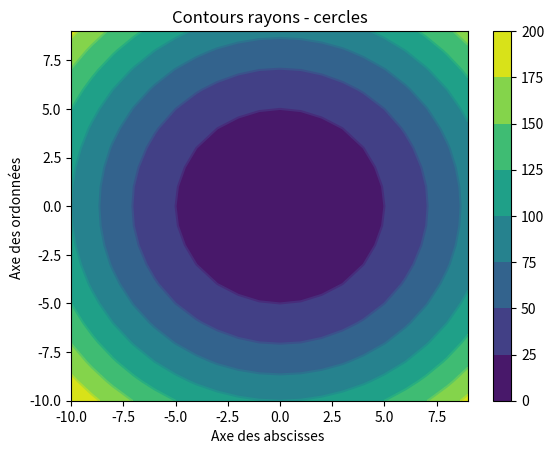

Here is the Python script that generated this plot:
#!/usr/bin/env python3
# -*- coding: utf-8 -*-
"""
Created on Fri Feb 26 08:25:10 2021

[redacted]
"""


# Imports 
import numpy as np
import matplotlib.pyplot as plt

# Fonction cercle
def cercle(x,y):
    r=x**2+y**2
    return r


# Dimensions repère
x=np.arange(-10,10)
y=np.arange(-10,10)

# Maillage
X,Y=np.meshgrid(x,y)

# Équation du cercle - fonction à deux variables
R=cercle(X,Y)

# Tracé cercles
plt.contourf(x,y,R)
# Titres et légendes
plt.title("Rayons-cercles")

plt.xlabel("Axe des absicces , x")
plt.ylabel("Axe des ordonnées, y ")
# Sauvegarde
plt.savefig("fig1-Rayons.png")
# Visualisation
plt.colorbar()
plt.show()


# Tracé contours cercles
plt.contour(X,Y,R)

# Titre et légendes
plt.title("Contours rayons - cercles")
plt.xlabel("Axe des abscisses ")
plt.ylabel("Axe des ordonnées ")
# Sauvegarde
plt.savefig("fig2-Contours-cercle.png")
# Visualisation
plt.show()
